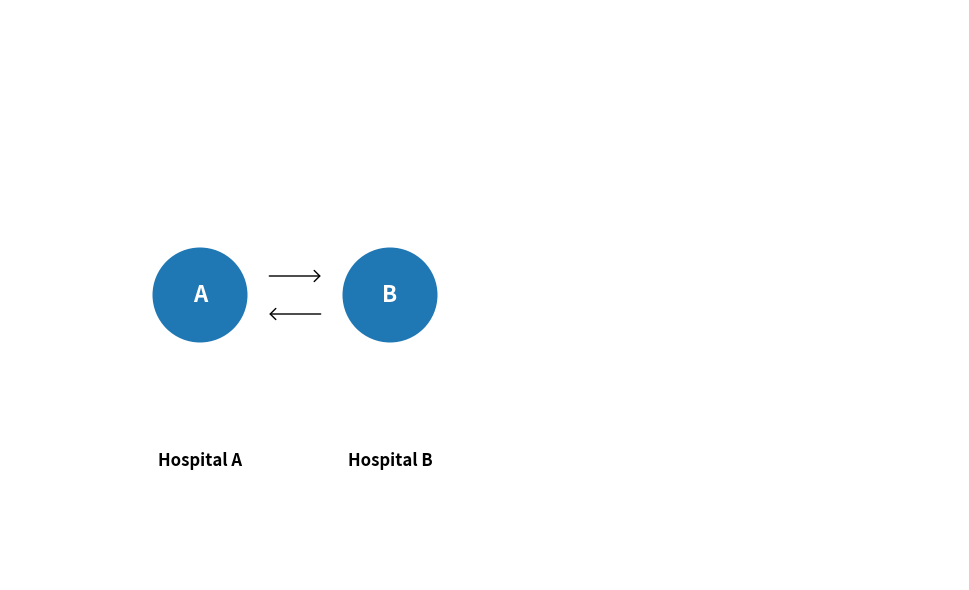

Python code for this plot:
import matplotlib.pyplot as plt
import matplotlib.patches as mpatches
from matplotlib.patches import FancyArrowPatch

# Create figure
fig, ax = plt.subplots(figsize=(10, 6))

# Define positions for two hospitals
hospital1_pos = (2, 3)
hospital2_pos = (4, 3)

# Draw hospital nodes (inner circles)
hospital1 = plt.Circle(hospital1_pos, 0.5, zorder=3)
hospital2 = plt.Circle(hospital2_pos, 0.5, zorder=3)
ax.add_patch(hospital1)
ax.add_patch(hospital2)

# Add hospital labels
ax.text(hospital1_pos[0], hospital1_pos[1], 'A', color='white', 
        fontsize=16, fontweight='bold', ha='center', va='center', zorder=4)
ax.text(hospital2_pos[0], hospital2_pos[1], 'B', color='white', 
        fontsize=16, fontweight='bold', ha='center', va='center', zorder=4)

# Add hospital names below
ax.text(hospital1_pos[0], hospital1_pos[1] - 1.8, 'Hospital A', 
        fontsize=12, ha='center', fontweight='bold')
ax.text(hospital2_pos[0], hospital2_pos[1] - 1.8, 'Hospital B', 
        fontsize=12, ha='center', fontweight='bold')

# Draw dual-facing arrows (bidirectional information exchange)
# Arrow from A to B (upper arrow)
arrow1 = FancyArrowPatch(
    (hospital1_pos[0] + 0.7, hospital1_pos[1] + 0.2),  # Start point
    (hospital2_pos[0] - 0.7, hospital2_pos[1] + 0.2),  # End point
    arrowstyle='->,head_width=4,head_length=4',
    color='black',
    linewidth=1,
    zorder=2
)
ax.add_patch(arrow1)

# Arrow from B to A (lower arrow)
arrow2 = FancyArrowPatch(
    (hospital2_pos[0] - 0.7, hospital2_pos[1] - 0.2),  # Start point
    (hospital1_pos[0] + 0.7, hospital1_pos[1] - 0.2),  # End point
    arrowstyle='->,head_width=4,head_length=4',
    color='black',
    linewidth=1,
    zorder=2
)
ax.add_patch(arrow2)


# Set axis properties
ax.set_xlim(0, 10)
ax.set_ylim(0, 6)
ax.set_aspect('equal')
ax.axis('off')


plt.tight_layout()
plt.savefig('hospital_bidirectional_exchange.png', dpi=300, bbox_inches='tight')
plt.show()

print("Image saved as 'hospital_bidirectional_exchange.png'")